Run: headless pygame with SDL's dummy video driver; simulated clock (each Clock.tick advances the game by its frame time, no real sleeping); random seed 0; keys injected as events and as key.get_pressed() state; mouse plan: one left click at the window centre at the start of phase 2, then a move to the lower-right quarter at the start of phase 3.
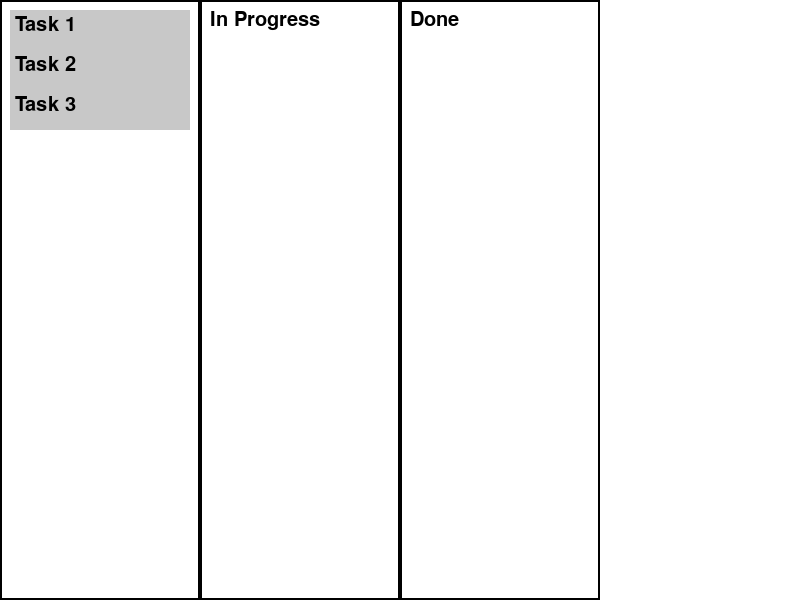
Frame 1 of 4 · flips 1–60 · no input
Frame 2 of 4 · flips 61–180 · clicked the window centre · tapped SPACE, RETURN · held RIGHT (→), D · screen unchanged from frame 1, image omitted
Frame 3 of 4 · flips 181–300 · moved the mouse to the lower-right quarter · held DOWN (↓), S · screen unchanged from frame 2, image omitted
Frame 4 of 4 · flips 301–420 · held LEFT (←), A, UP (↑), W · screen unchanged from frame 3, image omitted

The pygame program that drew these frames:

import pygame
import sys

pygame.init()
WIDTH, HEIGHT = 800, 600
WHITE = (255, 255, 255)
BLACK = (0, 0, 0)   
GREY = (200, 200, 200)
FONT_SIZE = 30
COLUMN_WIDTH = 200

screen = pygame.display.set_mode((WIDTH, HEIGHT))
pygame.display.set_caption("Kanban Board")
font = pygame.font.Font(None, FONT_SIZE)

class Task:
    def __init__(self, text, position):
        self.text = text
        self.rect= pygame.Rect(position[0],position[1], COLUMN_WIDTH-20, FONT_SIZE+10)
        self.draging = False

    def draw(self, screen):
        pygame.draw.rect(screen, GREY, self.rect)
        text_surface = font.render(self.text, True, BLACK)
        screen.blit(text_surface, (self.rect.x+5, self.rect.y+5 ))


columns = ["To Do", "In Progress", "Done"]
tasks =  [Task("Task 1", (10, 10)), Task("Task 2", (10, 50)), Task("Task 3", (10, 90)),]

running = True
while running:
    for event in pygame.event.get():
        if event.type == pygame.QUIT:
            running = False
        elif event.type == pygame.MOUSEBUTTONDOWN:
            for task in tasks:
                if task.rect.collidepoint(event.pos):
                    task.draging = True
        elif event.type == pygame.MOUSEBUTTONUP:
            for task in tasks:
                task.draging = False
        elif event.type == pygame.MOUSEMOTION:
            for task in tasks:
                if task.draging:
                    task.rect.x = event.pos[0] - task.rect.width//2
                    task.rect.y = event.pos[1] - task.rect.height//2
    screen.fill(WHITE)
    for i, column in enumerate(columns):
        x = i * COLUMN_WIDTH
        pygame.draw.rect(screen, BLACK, (x, 0, COLUMN_WIDTH, HEIGHT),2)
        text_surface = font.render(column, True, BLACK)
        screen.blit(text_surface, (x+10, 10))
    
    for task in tasks:
        task.draw(screen)



    pygame.display.flip()

pygame.quit()
sys.exit()
